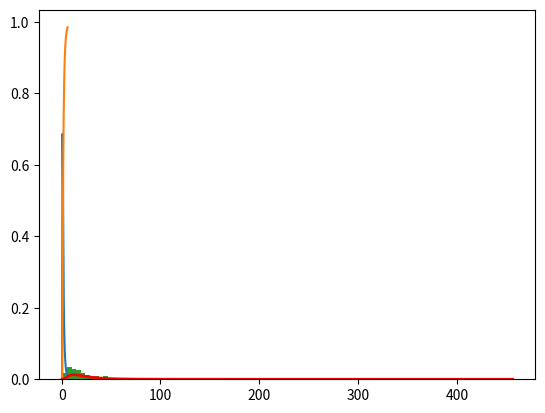

This figure's Python source:
import scipy
from scipy.stats import lognorm
import numpy as np
import pylab as pl

stddev = 0.8
mean = 0.4
dist = lognorm([stddev],loc=mean)
x = np.linspace(0,6,200)
print(pl.plot(x,dist.pdf(x)))
print(pl.plot(x,dist.cdf(x)))

import matplotlib.pyplot as plt
mu , sigma = 3. , 1. # meean and std dev
s = np.random.lognormal(mu,sigma,1000)
counts,bins,ignored = plt.hist(s, 100,density=True,align = 'mid')
x = np.linspace(min(bins),max(bins),10000)
pdf = (np.exp(-(np.log(x)-mu)**2)/2*sigma**2)/(x*sigma*np.sqrt(2*np.pi))
plt.plot(x,pdf,linewidth=2,color='r')
plt.axis('tight')
plt.show()
